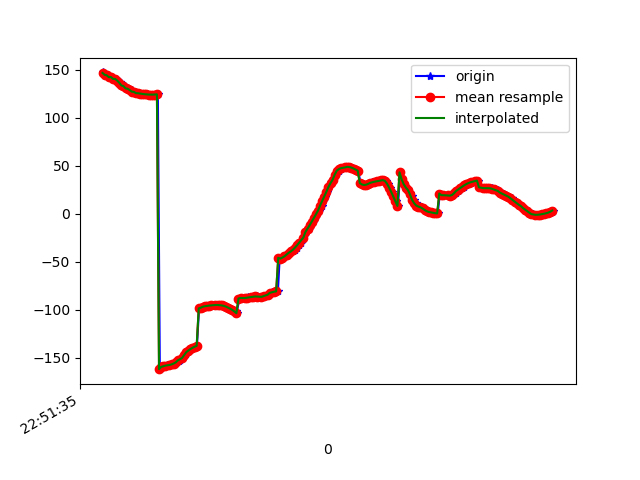

Data behind this chart, as committed beside it:
1617835895761, 531539321838960, 147.02815, 37.59224, 66.57597
1617835895765, 531539341069730, 145.9, 37.08, 67.13
1617835895788, 531539360300500, 144.6, 36.72, 67.9
1617835895807, 531539379531270, 144, 36.23, 67.97
1617835895825, 531539398762040, 142.1, 36.16, 69.42
1617835895845, 531539417992810, 142.3, 35.74, 69.52
1617835895864, 531539437223580, 140.3, 35.47, 71.1
1617835895884, 531539456454350, 140.3, 34.9, 71.26
1617835895904, 531539475685120, 138.5, 34.26, 72.67
1617835895928, 531539494915890, 136.6, 33.66, 73.93
1617835895938, 531539514146660, 136, 32.83, 74.41
1617835895958, 531539533377430, 133.5, 32.11, 75.99
1617835895977, 531539552608200, 132.8, 31.24, 76.24
1617835895997, 531539571838970, 130.4, 30.38, 78.34
1617835896017, 531539591069740, 130, 29.43, 78.1
1617835896038, 531539610300510, 128.6, 28.45, 79.23
1617835896053, 531539629531280, 127, 27.61, 80.35
1617835896072, 531539648762050, 126.8, 26.7, 80.1
1617835896091, 531539667992820, 125.4, 25.86, 81.54
1617835896112, 531539687223590, 125.3, 25.07, 81.7
1617835896131, 531539706454360, 125, 24.36, 82.04
1617835896150, 531539725685130, 124.6, 23.71, 82.31
1617835896168, 531539744915900, 124.3, 23.16, 82.53
1617835896186, 531539764146670, 124.1, 22.68, 82.72
1617835896213, 531539783377440, 124, 22.27, 82.83
1617835896236, 531539802608210, 123.9, 21.97, 82.89
1617835896250, 531539821838980, 123.9, 21.77, 82.91
1617835896273, 531539841069750, 124, 21.67, 82.89
1617835896289, 531539860300520, 124.2, 21.67, 82.86
1617835896308, 531539879531290, -162.1, 22.29, 84.22
1617835896327, 531539898762060, -159.7, 21.95, 82.73
1617835896347, 531539917992830, -159.2, 22.18, 82.44
1617835896373, 531539937223600, -158.7, 22.5, 82.03
1617835896376, 531539956576920, -158.2, 22.98, 81.53
1617835896404, 531539975807690, -157.8, 23.65, 80.87
1617835896432, 531539995038460, -157.2, 24.6, 80.04
1617835896456, 531540014269230, -156.3, 25.87, 79.2
1617835896460, 531540033500000, -155.1, 27.39, 78.41
1617835896492, 531540052730770, -153.8, 29.09, 77.63
1617835896497, 531540071961540, -152.3, 30.96, 76.73
1617835896520, 531540091192310, -150.5, 32.96, 75.69
1617835896540, 531540110423080, -148.5, 34.92, 74.55
1617835896555, 531540129653850, -146.4, 36.74, 73.28
1617835896569, 531540148884620, -144.5, 38.4, 71.82
1617835896589, 531540168115390, -142.8, 39.93, 70.23
1617835896605, 531540187346160, -141.2, 41.38, 68.61
1617835896624, 531540206576930, -139.9, 42.73, 67.11
1617835896643, 531540225807700, -138.8, 44, 65.71
1617835896663, 531540245038470, -137.9, 45.23, 64.44
1617835896683, 531540264269240, -98.81, 48.22, 60.67
1617835896703, 531540283500010, -98.44, 47.68, 62.49
1617835896718, 531540302730780, -97.7, 48.82, 61.87
1617835896738, 531540321961550, -97.07, 49.84, 61.45
1617835896758, 531540341192320, -96.56, 50.7, 61.23
1617835896776, 531540360423090, -96.19, 51.34, 61.22
1617835896795, 531540379653860, -95.91, 51.78, 61.37
1617835896816, 531540398884630, -95.64, 51.96, 61.65
1617835896840, 531540418115400, -95.39, 51.86, 62.05
1617835896856, 531540437346170, -95.21, 51.45, 62.6
1617835896873, 531540456576940, -95.25, 50.76, 63.44
1617835896890, 531540475807710, -95.44, 49.75, 64.51
... 165 more rows
